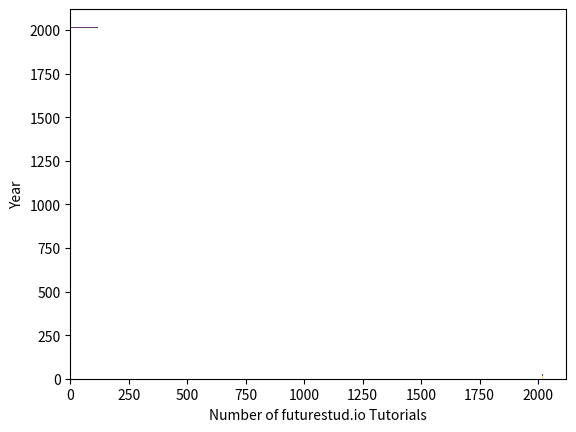

Generate this figure with matplotlib:
import matplotlib.pyplot as plt
import random
import numpy as np

def barplot_stacked_simple():
    year = [2014, 2015, 2016, 2017, 2018, 2019]
    tutorial_public = [39, 117, 98, 54, 28, 15]
    tutorial_premium = [0, 0, 13, 56, 39, 14]
    plt.bar(year, tutorial_public, color="#6c3376")
    plt.bar(year, tutorial_premium, bottom=tutorial_public, color="#f3e151")

    plt.xlabel('Year')
    plt.ylabel('Number of futurestud.io Tutorials')

    plt.show()


def barplot_stacked_reversed():
    year = [2014, 2015, 2016, 2017, 2018, 2019]
    tutorial_public = [39, 117, 98, 54, 28, 15]
    tutorial_premium = [0, 0, 13, 56, 39, 14]

    plt.bar(year, tutorial_premium, color="#f3e151")
    plt.bar(year, tutorial_public, bottom=tutorial_premium, color="#6c3376")

    plt.xlabel('Year')
    plt.ylabel('Number of futurestud.io Tutorials')

    plt.show()


def barplot_stacked_horizontal():
    year = [2014, 2015, 2016, 2017, 2018, 2019]
    tutorial_public = [39, 117, 98, 54, 28, 15]
    tutorial_premium = [0, 0, 13, 56, 39, 14]

    plt.barh(year, tutorial_premium, color="#f3e151")
    # notice bottom became left
    plt.barh(year, tutorial_public, left=tutorial_premium, color="#6c3376")

    plt.xlabel('Number of futurestud.io Tutorials')
    plt.ylabel('Year')

    plt.show()

barplot_stacked_simple()
barplot_stacked_reversed()
barplot_stacked_horizontal()


# x = np.linspace(0, 2 * np.pi, 200)
# y = np.sin(x)
#
# fig, ax = plt.subplots()
# ax.plot(x, y)
# plt.show()